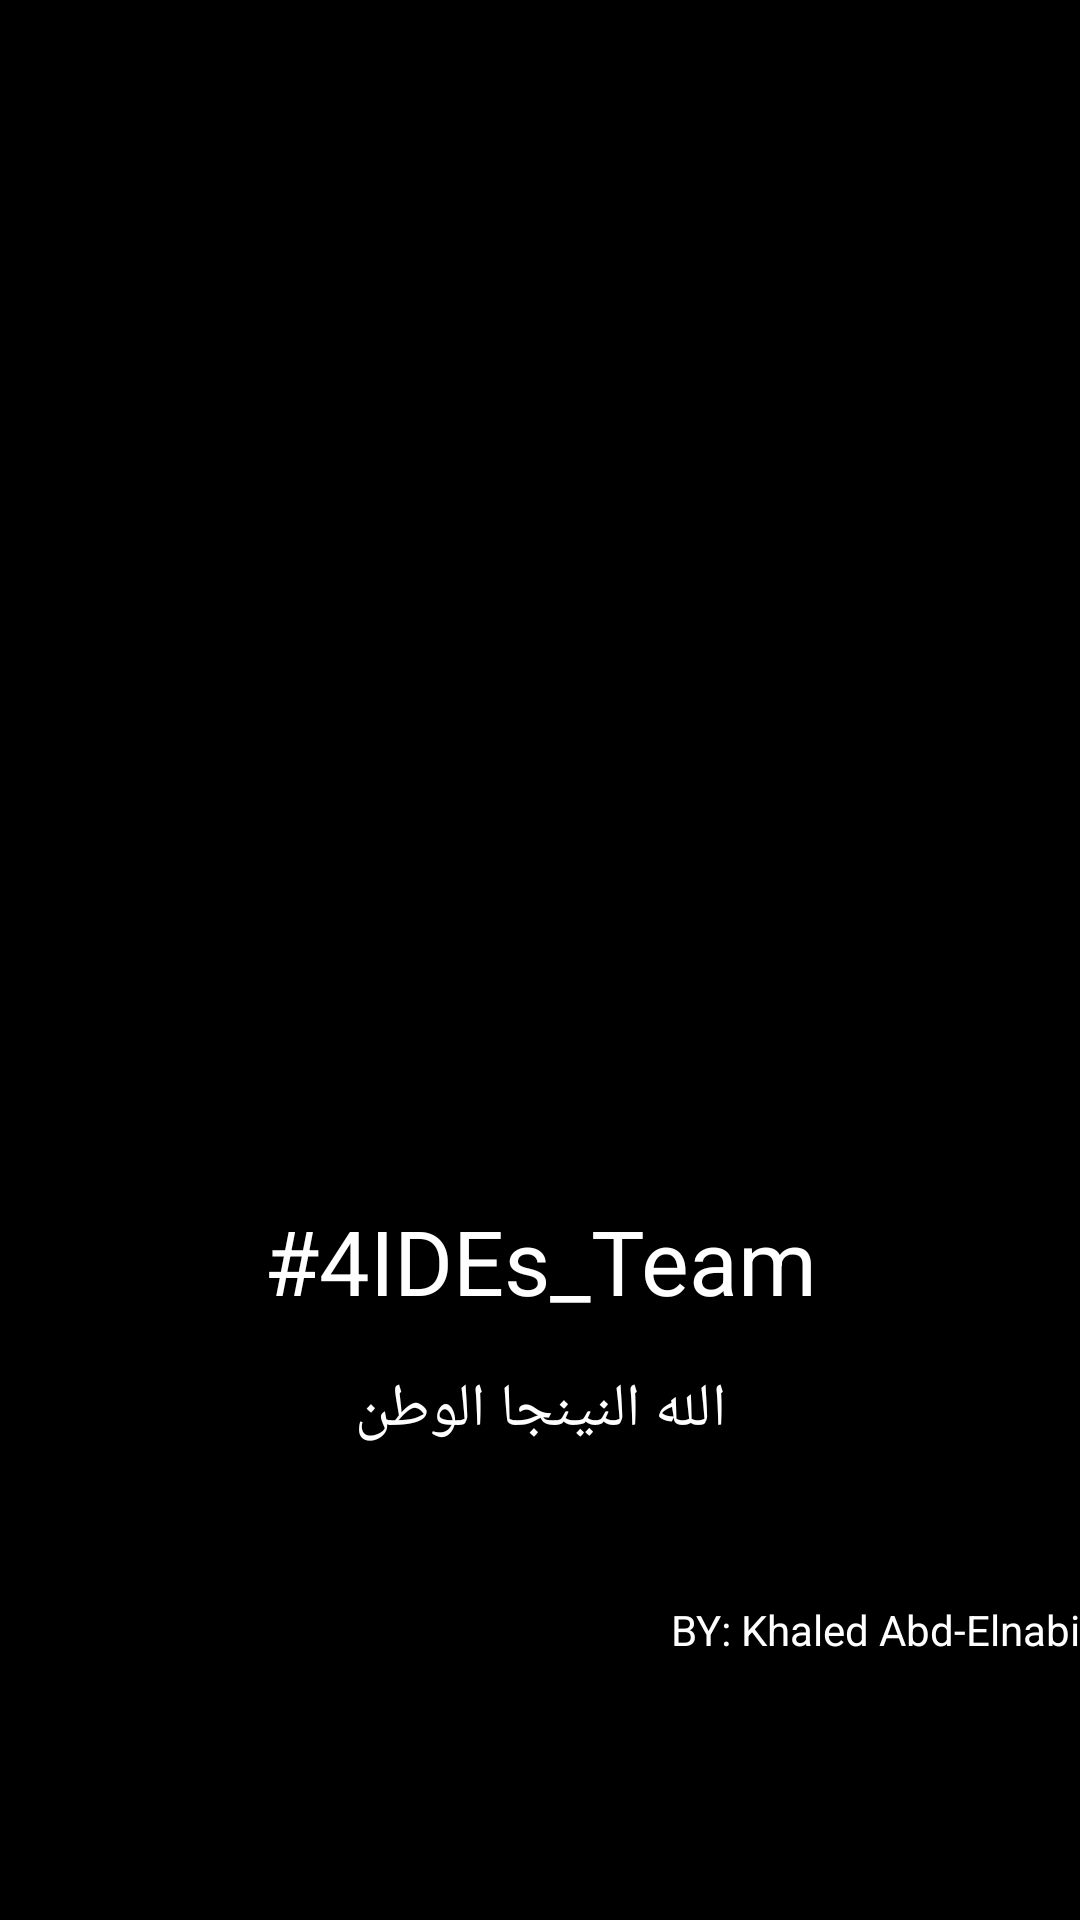

Reconstruct the res/layout file that produces this screen, plus the resources it refers to.
<!-- AndroidManifest.xml: application theme custom -->
<!-- res/layout/activity_splash_screen.xml -->
<?xml version="1.0" encoding="utf-8"?>

<LinearLayout xmlns:android="http://schemas.android.com/apk/res/android"
    xmlns:tools="http://schemas.android.com/tools"
    android:layout_width="match_parent"
    android:layout_height="match_parent"
    tools:context="kh618.statisticscs.SplashScreen"
    android:background="@color/DarkBlue"
    android:orientation="vertical"
    >

    <ImageView
        android:id="@+id/logo"
        android:layout_width="150dp"
        android:layout_height="150dp"
        android:layout_gravity="center"
        android:layout_marginTop="150dp"
        android:src="@drawable/logo" />

    <LinearLayout
        android:layout_width="wrap_content"
        android:layout_height="wrap_content"
        android:layout_gravity="center"
        android:orientation="horizontal"
        android:layout_marginTop="20dp">

        <Button
            android:id="@+id/user"
            android:layout_width="wrap_content"
            android:layout_height="wrap_content"
            android:layout_gravity="center"
            android:layout_margin="8dp"
            android:background="@drawable/button"
            android:onClick="user"
            android:text="User"
            android:visibility="invisible"/>

        <Button
            android:id="@+id/admin"
            android:layout_width="wrap_content"
            android:layout_height="wrap_content"
            android:layout_gravity="center"
            android:layout_margin="8dp"
            android:background="@drawable/button"
            android:onClick="admin"
            android:text="Admin"
            android:visibility="invisible"/>
    </LinearLayout>


    <TextView
        android:layout_width="match_parent"
        android:layout_height="wrap_content"
        android:gravity="center"
        android:textSize="30dp"
        android:text="#4IDEs_Team"
        android:layout_margin="16dp"/>
    <TextView
        android:layout_width="match_parent"
        android:layout_height="wrap_content"
        android:gravity="center"
        android:textSize="20dp"
        android:text="الله النينجا الوطن"
        />

    <TextView
        android:layout_width="wrap_content"
        android:layout_height="wrap_content"
        android:layout_gravity="right"
        android:layout_marginTop="50dp"
        android:text="BY: Khaled Abd-Elnabi" />


</LinearLayout>
<!-- resources referenced by this layout -->
<resources>
  <color name="DarkBlue">#000</color>
  <!-- drawable button (drawable) -->
  <?xml version="1.0" encoding="utf-8"?>
  
  <shape xmlns:android="http://schemas.android.com/apk/res/android">
      <stroke
          android:width="1dp"
          android:color="@color/DarkBlue"/>
      <corners
          android:radius="100dp" />
  
      
  
      <solid android:color="@color/redLight"/>
  </shape>
  <!-- drawable logo: png bitmap (mipmap-xhdpi, 9207 bytes) -->
  <style name="custom" parent="Theme.AppCompat.Light.NoActionBar">
          
          <item name="colorPrimary">@color/DarkBlue</item>
          <item name="colorPrimaryDark">@color/redLight</item>
          <item name="colorAccent">@color/DarkBlue</item>
          <item name="android:textColorHint">@color/textColor</item>
          <item name="colorControlActivated">@color/textColor</item>
          <item name="android:textColor">@color/textColor</item>
      </style>
  <color name="redLight">#EF5350</color>
  <color name="textColor">@android:color/white</color>
</resources>
